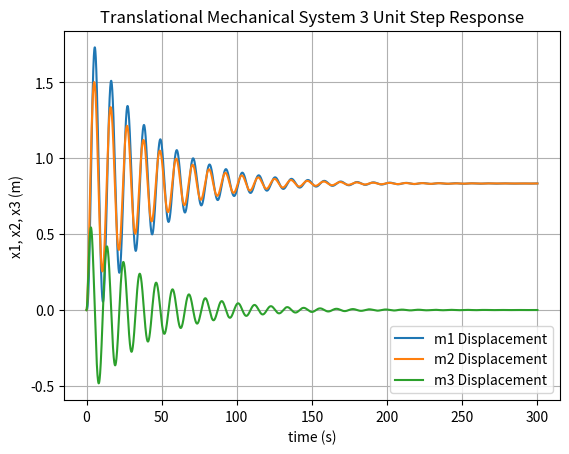

Recreate this plot in Python.
import numpy as np
import matplotlib.pyplot as plt
from scipy.integrate import odeint


# 1.2, 1.2, 0.9, 0.4, 0.8, 0.4
def system_2_1(a, t, m1, m2, k1, k2, b1, b2):
    """ 2 mass translational system ex.2.1 """
    if t < 0:
        f = 0
    else:
        f = 1
    return np.array([a[2],
                     a[3],
                     (-(k1 + k2) * a[0] - b1 * a[2] + f + k2 * a[1]) * (1 / m1),
                     (-k2 * a[1] + k2 * a[0] - b2 * a[3]) * (1 / m2)])


#  m1=2.2, m2=2.5, k1=1.1, k2=1.5, b=1.4
def system_2_15(a, t, m1, m2, k1, k2, b):
    """ 2 mass translational system ex.2.15 """
    if t < 0:
        f = 0
    else:
        f = 1
    return np.array([a[2],
                     a[3],
                     (-k1 * (a[0] - a[1]) - b * (a[2] - a[3])) * (1 / m1),
                     ((-k2 * a[1]) - k1 * (a[1] - a[0]) - b * (a[3] - a[2]) + f) * (1 / m2)])


def system_2_18(a, t, m1, m2, m3, k, b):
    """ 3-mass translational system ex.2.18 """
    if t <= 0.0:
        f = 0
    else:
        f = 1
    return np.array([a[3],
                     a[4],
                     a[5],
                     (-k * a[0] - k * (a[0] - a[1]) - b * (a[3] - a[4])) * (1 / m1),
                     (-k * (a[1] - a[0]) - k * a[1] - b * (a[4] - a[3]) - k * (a[1] - a[2])) * (1 / m2),
                     (-k * (a[2] - a[1]) - f) * (1 / m3)])


# (-2 * k * a[0] - 2 * b * a[3] + k * a[1] + b * a[4]) * (1 / m1),
# (-3 * k * a[1] - 3 * b * a[4] + k * a[0] + b * a[3] + k * a[2] + b * a[5]) * (1 / m2),
# (-k * a[2] - b * a[5] + k * a[1] + b * a[4] - f) * (1 / m3)

# ==============================================================
# simulation harness

# time step
h = 0.01

# simulation time
time = np.arange(0, 300, h)

# initial conditions
# y0 = np.array([2, 0, 1.5, 0.1, 0.3, 0.1])
y0 = np.zeros(4)

# initialize yk
yk = y0

# solve system of equations args=(m1, m2, m3, k, b)
y = odeint(system_2_15, y0, time, args=(1.2, 2, 1.1, 1.2, 1.2))

# convert list to numpy array
y = np.array(y)

# ==============================================================
# plot result

fig, ax = plt.subplots()
ax.plot(time, y[:, 0])
ax.plot(time, y[:, 1])
ax.plot(time, y[:, 2])
ax.set(xlabel='time (s)', ylabel='x1, x2, x3 (m)', title='Translational Mechanical System 3 Unit Step Response')
ax.legend(['m1 Displacement', 'm2 Displacement', 'm3 Displacement'], loc='lower right')
ax.grid()
plt.show()